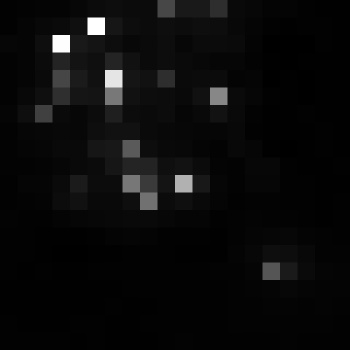

Source data for this figure (header and first rows):
, xmin, ymin, lat, lon, area, perimeter, max_nanowatts, min_nanowatts, moonlight_illumination, clear_sky_confidence, mean_nanowatts
0, 241, 2720, -0.4299, -0.4299, 1.0, 0.0, 69.65, 0.5811, 11.81, 0.0, 4.489
